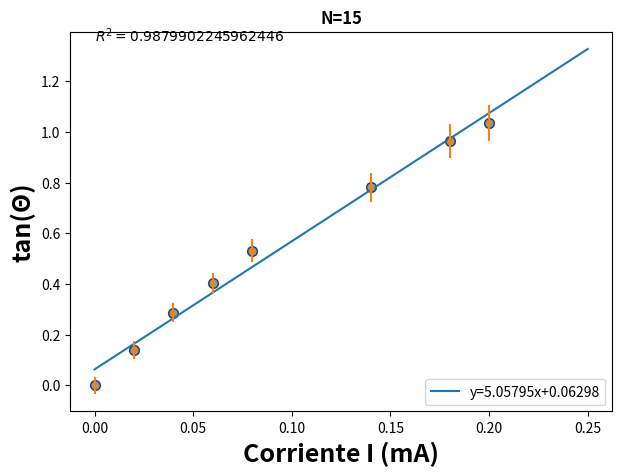
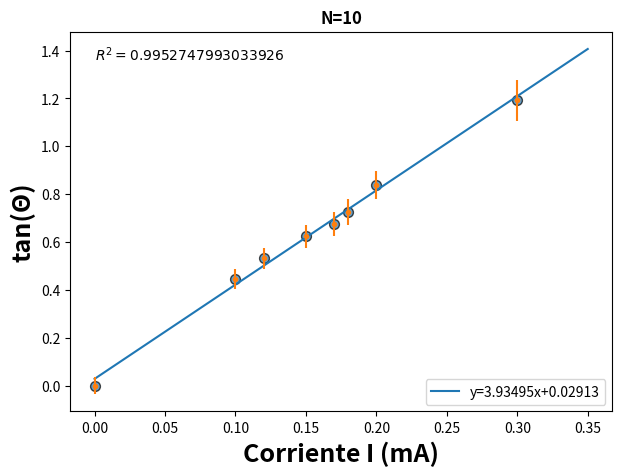
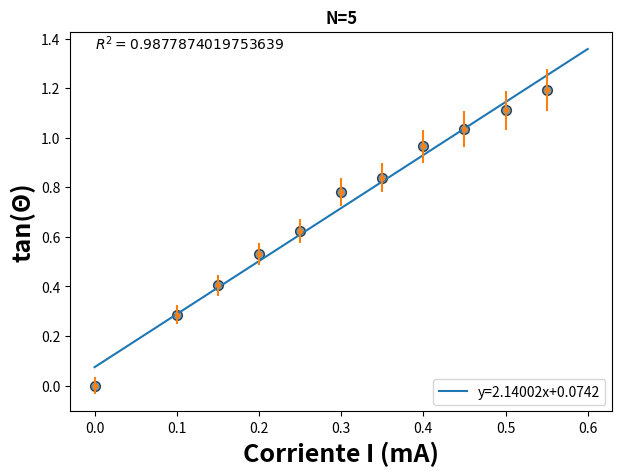

Source code (Python) for these figures, in order:
import matplotlib.pyplot as plt
import numpy as np
import math


# prepare some data
turns_15 = [[0, 20, 40, 60, 80, 140, 180, 200], [0, 8, 16, 22, 28, 38, 44, 46]]
turns_10 = [[0, 100, 120, 150, 170, 180, 200, 300], [0, 24, 28, 32, 34, 36, 40, 50]]
turns_5 = [
    [0, 100, 150, 200, 250, 300, 350, 400, 450, 500, 550],
    [0, 16, 22, 28, 32, 38, 40, 44, 46, 48, 50],
]


def plotWithLineaRegression(x, y, N):
    y_err = np.array(
        list(map(lambda x: (1 / math.cos(x * np.pi / 180) ** 2) * np.pi / 90, x))
    )

    y = np.array(list(map(lambda y: y / 1000, y)))
    x = np.array(list(map(lambda x: math.tan(x * math.pi / 180), x)))

    plt.figure(figsize=(7, 7))

    b, a = np.polyfit(y, x, 1)
    p, V = np.polyfit(y, x, 1, cov=True)

    print(np.polyfit(y, x, 1, full=True))

    r2 = np.corrcoef(y, x)[0, 1] ** 2

    plt.scatter(y, x, s=50, alpha=0.7, edgecolors="k")

    ax = plt.subplot()
    ax.set_box_aspect(0.7)

    xseq = np.linspace(0, max(y) + 0.05, num=100)

    # Plot regression line
    plt.plot(xseq, a + b * xseq, label=f"y={np.round(b,5)}x+{np.round(a,5)}")

    plt.xlabel("Corriente I (mA)", fontsize=18, fontweight="bold")
    plt.ylabel("tan(Θ)", fontsize=18, fontweight="bold")
    plt.title(f"N={N}", fontweight="bold")

    print("slope: {} +/- {}".format(p[0], np.sqrt(V[0][0])))
    print("intercept: {} +/- {}".format(p[1], np.sqrt(V[1][1])))

    plt.errorbar(y, x, yerr=y_err, fmt=".")

    plt.legend()
    plt.text(0, 1.358, rf"$R^{2}={r2}$")
    plt.show()


plotWithLineaRegression(turns_15[1], turns_15[0], 15)
plotWithLineaRegression(turns_10[1], turns_10[0], 10)
plotWithLineaRegression(turns_5[1], turns_5[0], 5)
